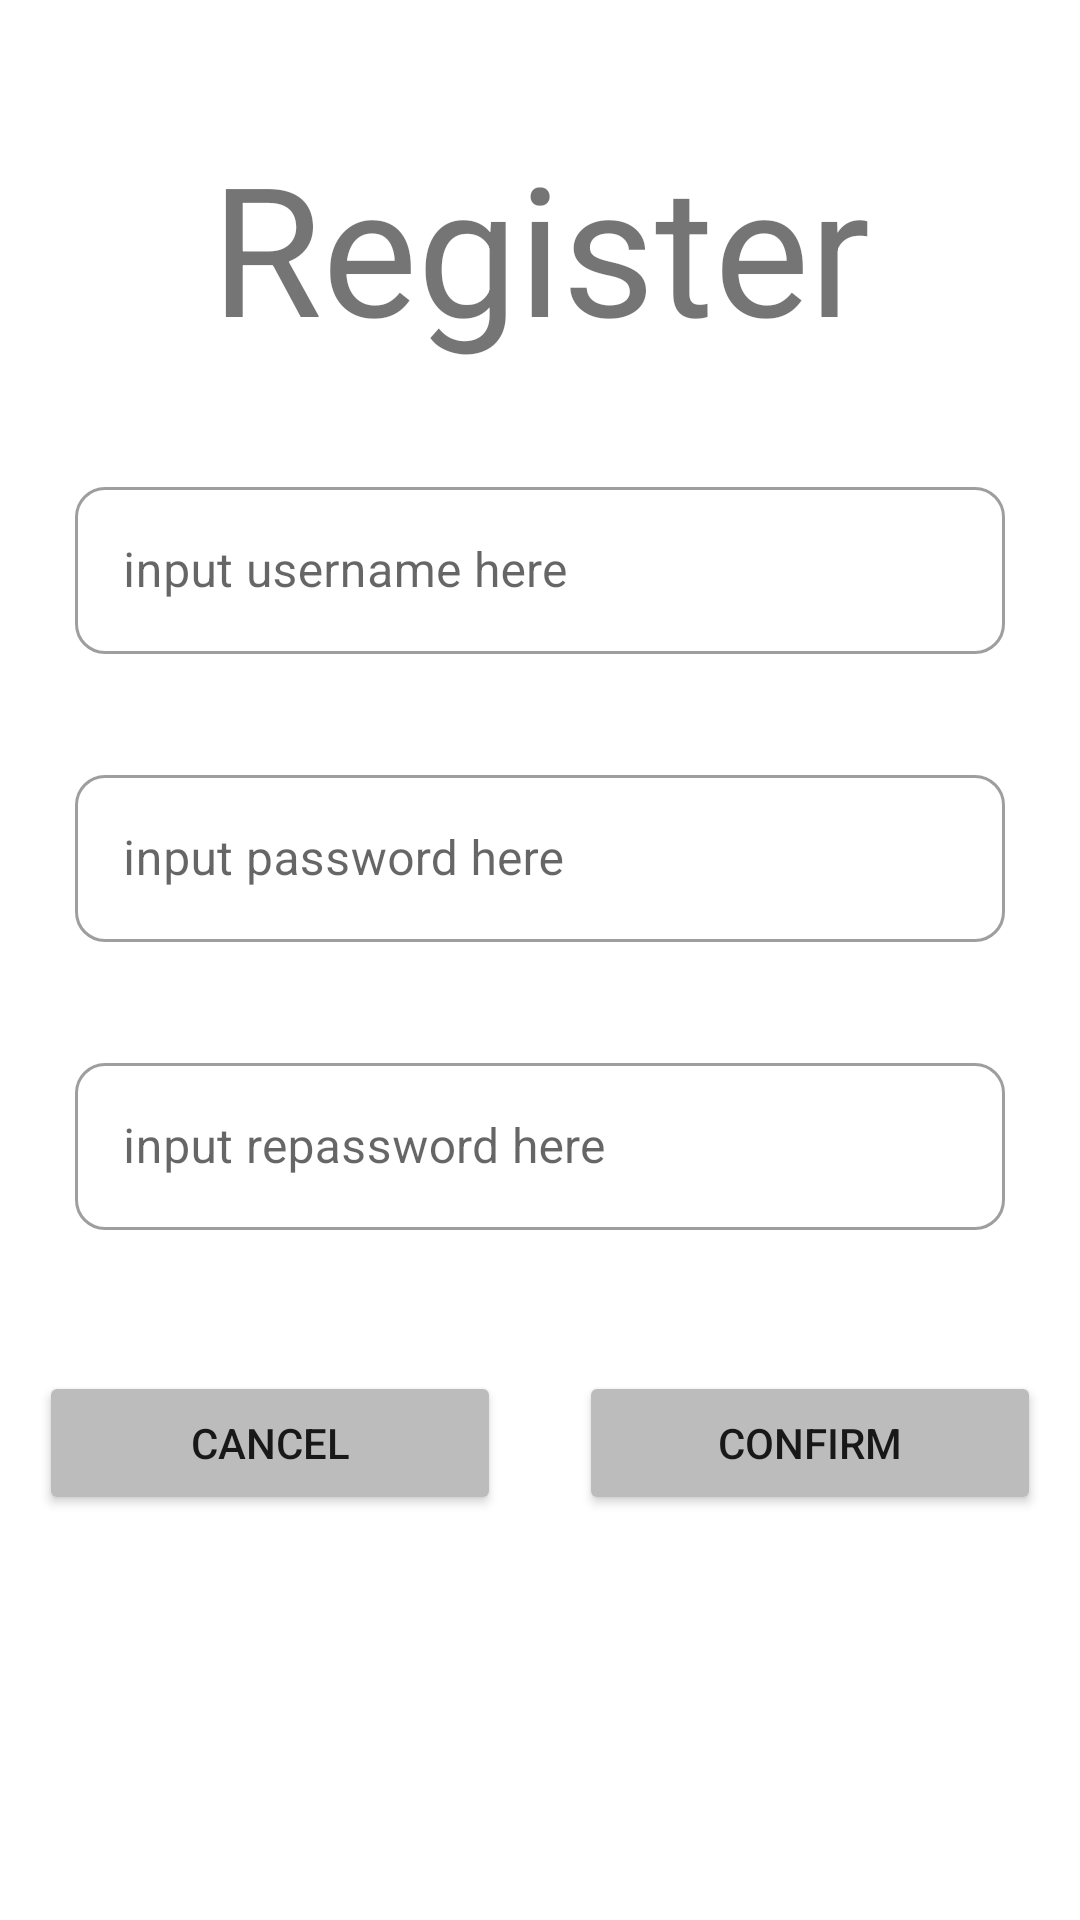

This screen was rendered from an Android layout file. Write that file and the resources it references.
<!-- AndroidManifest.xml: application theme Theme.WanAndroidDemo -->
<!-- res/layout/fragment_register.xml -->
<?xml version="1.0" encoding="utf-8"?>
<layout xmlns:android="http://schemas.android.com/apk/res/android"
    xmlns:app="http://schemas.android.com/apk/res-auto"
    xmlns:tools="http://schemas.android.com/tools">

    <data>

    </data>

    <androidx.constraintlayout.widget.ConstraintLayout
        android:id="@+id/frameLayout4"
        android:layout_width="match_parent"
        android:layout_height="match_parent"
        tools:context=".login.LoginFragment">

        <TextView
            android:id="@+id/register_title"
            android:layout_width="wrap_content"
            android:layout_height="wrap_content"
            android:layout_marginTop="42dp"
            android:text="@string/register"
            android:textSize="60sp"
            app:layout_constraintEnd_toEndOf="parent"
            app:layout_constraintStart_toStartOf="parent"
            app:layout_constraintTop_toTopOf="parent" />

        <com.google.android.material.textfield.TextInputLayout
            android:id="@+id/textInputLayout"
            style="@style/TextInputEditRadius"
            android:layout_width="match_parent"
            android:layout_height="wrap_content"
            android:layout_marginLeft="25dp"
            android:layout_marginTop="35dp"
            android:layout_marginRight="25dp"
            app:layout_constraintEnd_toEndOf="parent"
            app:layout_constraintHorizontal_bias="0.448"
            app:layout_constraintStart_toStartOf="parent"
            app:layout_constraintTop_toBottomOf="@+id/register_title">

            <com.google.android.material.textfield.TextInputEditText
                android:id="@+id/register_username"
                android:layout_width="match_parent"
                android:layout_height="wrap_content"
                android:hint="@string/input_username" />
        </com.google.android.material.textfield.TextInputLayout>

        <com.google.android.material.textfield.TextInputLayout
            android:id="@+id/textInputLayout2"
            style="@style/TextInputEditRadius"
            android:layout_width="match_parent"
            android:layout_height="wrap_content"
            android:layout_marginLeft="25dp"
            android:layout_marginTop="35dp"
            android:layout_marginRight="25dp"
            app:layout_constraintEnd_toEndOf="@+id/textInputLayout"
            app:layout_constraintStart_toStartOf="@+id/textInputLayout"
            app:layout_constraintTop_toBottomOf="@+id/textInputLayout">

            <com.google.android.material.textfield.TextInputEditText
                android:id="@+id/register_password"
                android:layout_width="match_parent"
                android:layout_height="wrap_content"
                android:hint="@string/input_password"
                android:inputType="textPassword" />
        </com.google.android.material.textfield.TextInputLayout>

        <com.google.android.material.textfield.TextInputLayout
            android:id="@+id/textInputLayout3"
            style="@style/TextInputEditRadius"
            android:layout_width="match_parent"
            android:layout_height="wrap_content"
            android:layout_marginLeft="25dp"
            android:layout_marginTop="35dp"
            android:layout_marginRight="25dp"
            app:layout_constraintEnd_toEndOf="@+id/textInputLayout"
            app:layout_constraintStart_toStartOf="@+id/textInputLayout"
            app:layout_constraintTop_toBottomOf="@+id/textInputLayout2">

            <com.google.android.material.textfield.TextInputEditText
                android:id="@+id/register_repassword"
                android:layout_width="match_parent"
                android:layout_height="wrap_content"
                android:hint="@string/input_repassword"
                android:inputType="textPassword" />
        </com.google.android.material.textfield.TextInputLayout>

        <TextView
            android:id="@+id/register_warning"
            android:layout_width="wrap_content"
            android:layout_height="wrap_content"
            android:layout_marginTop="12dp"
            android:textColor="@android:color/holo_red_dark"
            app:layout_constraintEnd_toEndOf="parent"
            app:layout_constraintHorizontal_bias="0.961"
            app:layout_constraintStart_toStartOf="parent"
            app:layout_constraintTop_toBottomOf="@+id/textInputLayout3" />

        <LinearLayout
            android:id="@+id/linearLayout"
            android:layout_width="0dp"
            android:layout_height="wrap_content"
            android:orientation="horizontal"
            app:layout_constraintBottom_toBottomOf="parent"
            app:layout_constraintEnd_toEndOf="parent"
            app:layout_constraintHorizontal_bias="0.0"
            app:layout_constraintStart_toStartOf="parent"
            app:layout_constraintTop_toBottomOf="@+id/textInputLayout3"
            app:layout_constraintVertical_bias="0.218">

            <Button
                android:id="@+id/register_cancel"
                android:layout_width="0dp"
                android:layout_height="wrap_content"
                android:layout_margin="13dp"
                android:layout_weight="1"
                android:backgroundTint="@color/light_grey"
                android:text="@android:string/cancel" />

            <Button
                android:id="@+id/register_confirm"
                android:layout_width="0dp"
                android:layout_height="wrap_content"
                android:layout_margin="13dp"
                android:layout_weight="1"
                android:backgroundTint="@color/light_grey"
                android:text="@string/confirm" />
        </LinearLayout>

    </androidx.constraintlayout.widget.ConstraintLayout>
</layout>
<!-- resources referenced by this layout -->
<resources>
  <color name="light_grey">#BDBCBC</color>
  <string name="confirm">CONFIRM</string>
  <string name="input_password">input password here</string>
  <string name="input_repassword">input repassword here</string>
  <string name="input_username">input username here</string>
  <string name="register">Register</string>
  <style name="TextInputEditRadius" parent="Widget.MaterialComponents.TextInputLayout.OutlinedBox">
          <item name="boxCornerRadiusBottomStart">10dp</item>
          <item name="boxCornerRadiusBottomEnd">10dp</item>
          <item name="boxCornerRadiusTopStart">10dp</item>
          <item name="boxCornerRadiusTopEnd">10dp</item>
      </style>
  <style name="Theme.WanAndroidDemo" parent="Theme.MaterialComponents.DayNight.NoActionBar">
          
          <item name="colorPrimary">@color/purple_500</item>
          <item name="colorPrimaryVariant">@color/purple_700</item>
          <item name="colorOnPrimary">@color/white</item>
          
          <item name="colorSecondary">@color/teal_200</item>
          <item name="colorSecondaryVariant">@color/teal_700</item>
          <item name="colorOnSecondary">@color/black</item>
          
          <item name="android:statusBarColor">?attr/colorPrimaryVariant</item>
          
      </style>
  <color name="purple_500">#FF6200EE</color>
  <color name="purple_700">#FF3700B3</color>
  <color name="white">#FFFFFFFF</color>
  <color name="teal_200">#FF03DAC5</color>
  <color name="teal_700">#FF018786</color>
  <color name="black">#FF000000</color>
</resources>
